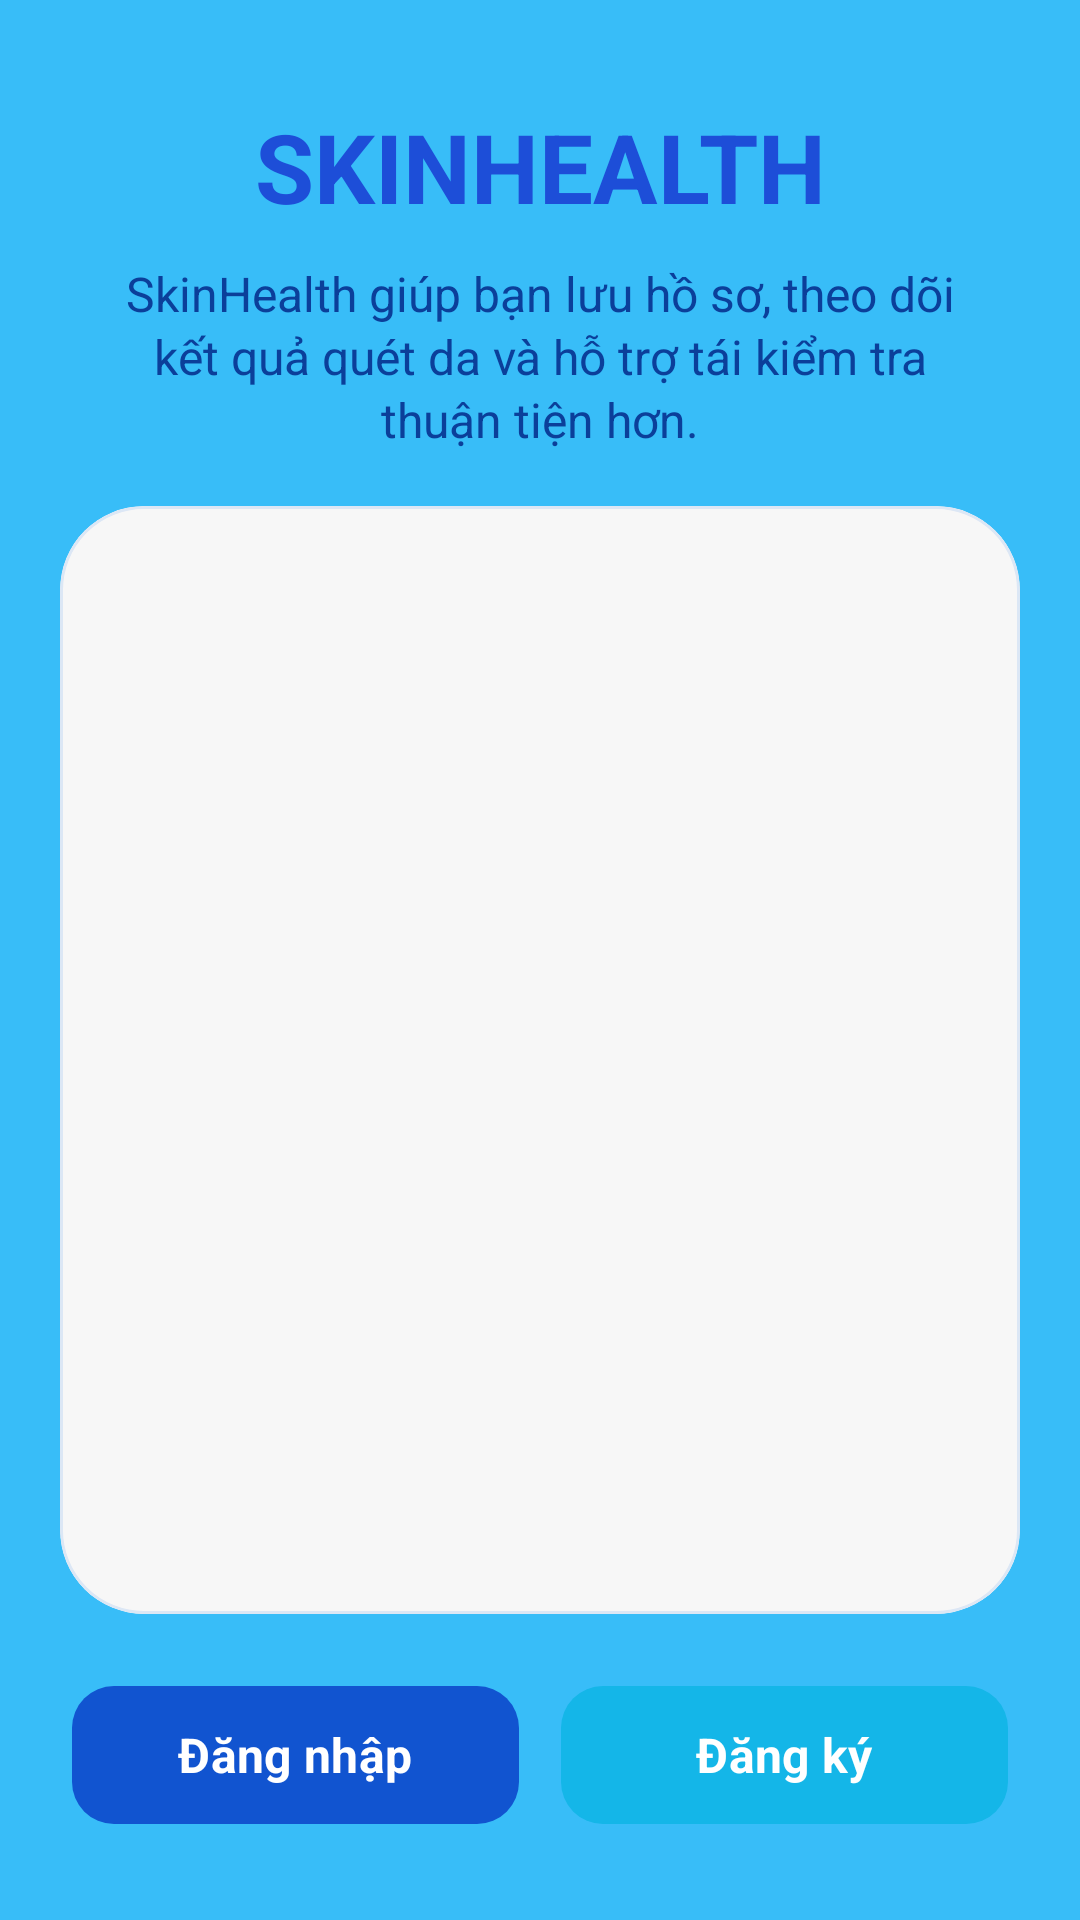

Produce the Android XML layout that renders to this screen, including the resource entries it uses.
<!-- AndroidManifest.xml: application theme Theme.SkinCancerAI -->
<!-- res/layout/activity_onboarding_auth.xml -->
<?xml version="1.0" encoding="utf-8"?>
<androidx.constraintlayout.widget.ConstraintLayout xmlns:android="http://schemas.android.com/apk/res/android"
    xmlns:app="http://schemas.android.com/apk/res-auto"
    android:layout_width="match_parent"
    android:layout_height="match_parent"
    android:background="#38BDF8">
    <TextView
        android:id="@+id/txtTopTitle"
        android:layout_width="0dp"
        android:layout_height="wrap_content"
        android:layout_marginStart="24dp"
        android:layout_marginTop="34dp"
        android:layout_marginEnd="24dp"
        android:gravity="center"
        android:text="SKINHEALTH"
        android:textColor="#1D4ED8"
        android:textSize="32sp"
        android:textStyle="bold"
        app:layout_constraintEnd_toEndOf="parent"
        app:layout_constraintStart_toStartOf="parent"
        app:layout_constraintTop_toTopOf="parent" />


    <TextView
        android:id="@+id/txtTopDesc"
        android:layout_width="0dp"
        android:layout_height="wrap_content"
        android:layout_marginStart="30dp"
        android:layout_marginTop="10dp"
        android:layout_marginEnd="30dp"
        android:gravity="center"
        android:lineSpacingExtra="2dp"
        android:text="SkinHealth giúp bạn lưu hồ sơ, theo dõi kết quả quét da và hỗ trợ tái kiểm tra thuận tiện hơn."
        android:textColor="#0B3F9A"
        android:textSize="16sp"
        app:layout_constraintEnd_toEndOf="parent"
        app:layout_constraintStart_toStartOf="parent"
        app:layout_constraintTop_toBottomOf="@id/txtTopTitle" />

    <com.google.android.material.card.MaterialCardView
        android:id="@+id/cardContainer"
        android:layout_width="0dp"
        android:layout_height="0dp"
        android:layout_marginStart="20dp"
        android:layout_marginTop="18dp"
        android:layout_marginEnd="20dp"
        android:layout_marginBottom="20dp"
        app:cardBackgroundColor="#F7F7F7"
        app:cardCornerRadius="28dp"
        app:cardElevation="0dp"
        app:strokeColor="#DCE7F5"
        app:strokeWidth="1dp"
        app:layout_constraintBottom_toTopOf="@id/layoutButtons"
        app:layout_constraintEnd_toEndOf="parent"
        app:layout_constraintStart_toStartOf="parent"
        app:layout_constraintTop_toBottomOf="@id/txtTopDesc">

        <LinearLayout
            android:layout_width="match_parent"
            android:layout_height="match_parent"
            android:orientation="vertical"
            android:paddingTop="18dp"
            android:paddingBottom="18dp">

            <androidx.viewpager2.widget.ViewPager2
                android:id="@+id/viewPager"
                android:layout_width="match_parent"
                android:layout_height="0dp"
                android:layout_weight="1" />

            <LinearLayout
                android:id="@+id/layoutDots"
                android:layout_width="wrap_content"
                android:layout_height="wrap_content"
                android:layout_gravity="center_horizontal"
                android:layout_marginTop="8dp"
                android:orientation="horizontal" />
        </LinearLayout>
    </com.google.android.material.card.MaterialCardView>

    <LinearLayout
        android:id="@+id/layoutButtons"
        android:layout_width="0dp"
        android:layout_height="wrap_content"
        android:layout_marginStart="24dp"
        android:layout_marginEnd="24dp"
        android:layout_marginBottom="28dp"
        android:gravity="center"
        android:orientation="horizontal"
        app:layout_constraintBottom_toBottomOf="parent"
        app:layout_constraintEnd_toEndOf="parent"
        app:layout_constraintStart_toStartOf="parent">

        <com.google.android.material.button.MaterialButton
            android:id="@+id/btnLogin"
            android:layout_width="0dp"
            android:layout_height="54dp"
            android:layout_weight="1"
            android:text="Đăng nhập"
            android:textAllCaps="false"
            android:textColor="@android:color/white"
            android:textSize="16sp"
            android:textStyle="bold"
            app:backgroundTint="#1154D0"
            app:cornerRadius="14dp" />

        <Space
            android:layout_width="14dp"
            android:layout_height="1dp" />

        <com.google.android.material.button.MaterialButton
            android:id="@+id/btnRegister"
            android:layout_width="0dp"
            android:layout_height="54dp"
            android:layout_weight="1"
            android:text="Đăng ký"
            android:textAllCaps="false"
            android:textColor="@android:color/white"
            android:textSize="16sp"
            android:textStyle="bold"
            app:backgroundTint="#14B6E8"
            app:cornerRadius="14dp" />
    </LinearLayout>

</androidx.constraintlayout.widget.ConstraintLayout>
<!-- resources referenced by this layout -->
<resources>
  <style name="Theme.SkinCancerAI" parent="Base.Theme.SkinCancerAI" />
  <style name="Base.Theme.SkinCancerAI" parent="Theme.Material3.DayNight.NoActionBar">
          <item name="android:windowBackground">@color/appBackground</item>
          <item name="android:statusBarColor">@android:color/transparent</item>
          <item name="android:navigationBarColor">@android:color/white</item>
          <item name="android:windowLightStatusBar">true</item>
          <item name="android:windowLightNavigationBar">true</item>
  
          <item name="colorPrimary">@color/brandPrimary</item>
          <item name="colorSecondary">@color/brandAccent</item>
          <item name="colorSurface">@color/cardBackground</item>
  
          <item name="android:fontFamily">sans-serif</item>
          <item name="fontFamily">sans-serif</item>
  
          <item name="materialButtonStyle">@style/Widget.SkinCancerAI.Button</item>
      </style>
  <color name="appBackground">#F4F7FB</color>
  <color name="brandPrimary">#2563EB</color>
  <color name="brandAccent">#38BDF8</color>
  <color name="cardBackground">#FFFFFF</color>
  <style name="Widget.SkinCancerAI.Button" parent="Widget.Material3.Button">
          <item name="cornerRadius">26dp</item>
          <item name="android:textAllCaps">false</item>
      </style>
</resources>
